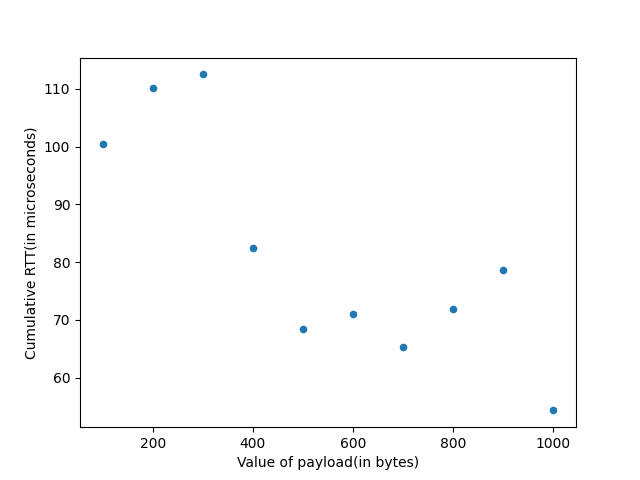

Source data for this figure (header and first rows):
Value of payload(in bytes), Cumulative RTT(in microseconds)
100, 100.5
200, 110.1
300, 112.5
400, 82.44
500, 68.38
600, 70.98
700, 65.28
800, 71.9
900, 78.58
1000, 54.34
